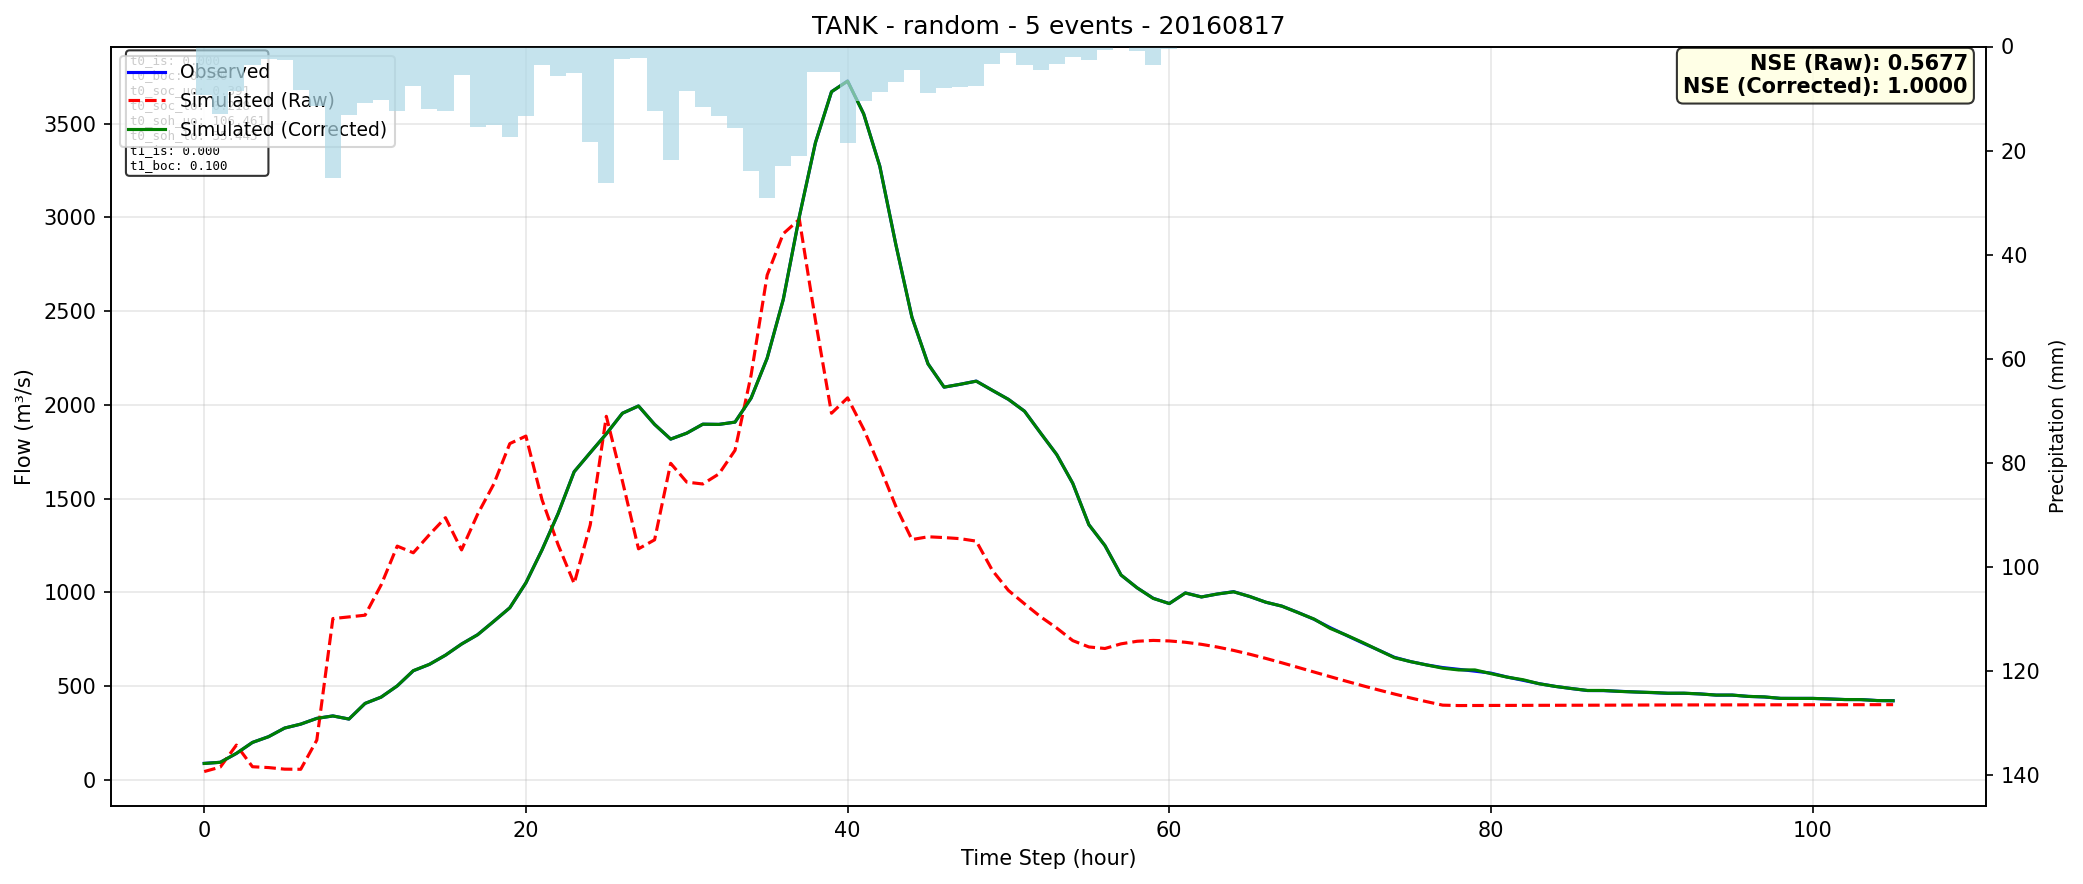

The file beside this chart, header and first rows:
time, observed, simulated_raw, simulated_corrected
0, 87.83, 44.32, 87.54
1, 93.78, 68.12, 93.6
2, 140.7, 185.4, 141.3
3, 199.6, 70, 199.7
4, 230.3, 65.58, 230.2
5, 276.2, 57.12, 276.2
6, 297.1, 56.44, 297.3
7, 327.9, 212, 327.8
8, 341, 860, 340.9
9, 324.3, 869, 324.3
10, 407.6, 878.1, 407.7
11, 441.3, 1040, 441.2
12, 500.9, 1247, 501.2
13, 581.7, 1211, 582.4
14, 615.9, 1308, 615.9
15, 665, 1398, 664.9
16, 724.3, 1226, 724.3
17, 774.3, 1417, 773.9
18, 845.1, 1577, 845.2
19, 917.8, 1793, 917.8
20, 1051, 1833, 1051
21, 1226, 1494, 1226
22, 1420, 1254, 1419
23, 1643, 1047, 1643
24, 1745, 1360, 1745
25, 1845, 1939, 1845
26, 1955, 1594, 1955
27, 1994, 1232, 1994
28, 1896, 1280, 1896
29, 1817, 1688, 1817
30, 1849, 1588, 1849
31, 1897, 1578, 1897
32, 1896, 1631, 1896
33, 1908, 1757, 1908
34, 2036, 2158, 2036
35, 2249, 2692, 2249
36, 2561, 2912, 2561
37, 3004, 2989, 3004
38, 3397, 2451, 3397
39, 3670, 1955, 3669
40, 3727, 2037, 3726
41, 3551, 1870, 3551
42, 3273, 1670, 3273
43, 2854, 1459, 2854
44, 2467, 1281, 2467
45, 2218, 1296, 2218
46, 2094, 1292, 2094
47, 2109, 1286, 2109
48, 2126, 1273, 2126
49, 2077, 1117, 2077
50, 2029, 1010, 2029
51, 1966, 938.8, 1966
52, 1849, 869.8, 1849
53, 1735, 809.7, 1735
54, 1581, 742.6, 1581
55, 1361, 708.8, 1361
56, 1249, 700.6, 1249
57, 1092, 725.4, 1092
58, 1024, 739.1, 1024
59, 968.3, 743.6, 967.7
... 46 more rows
